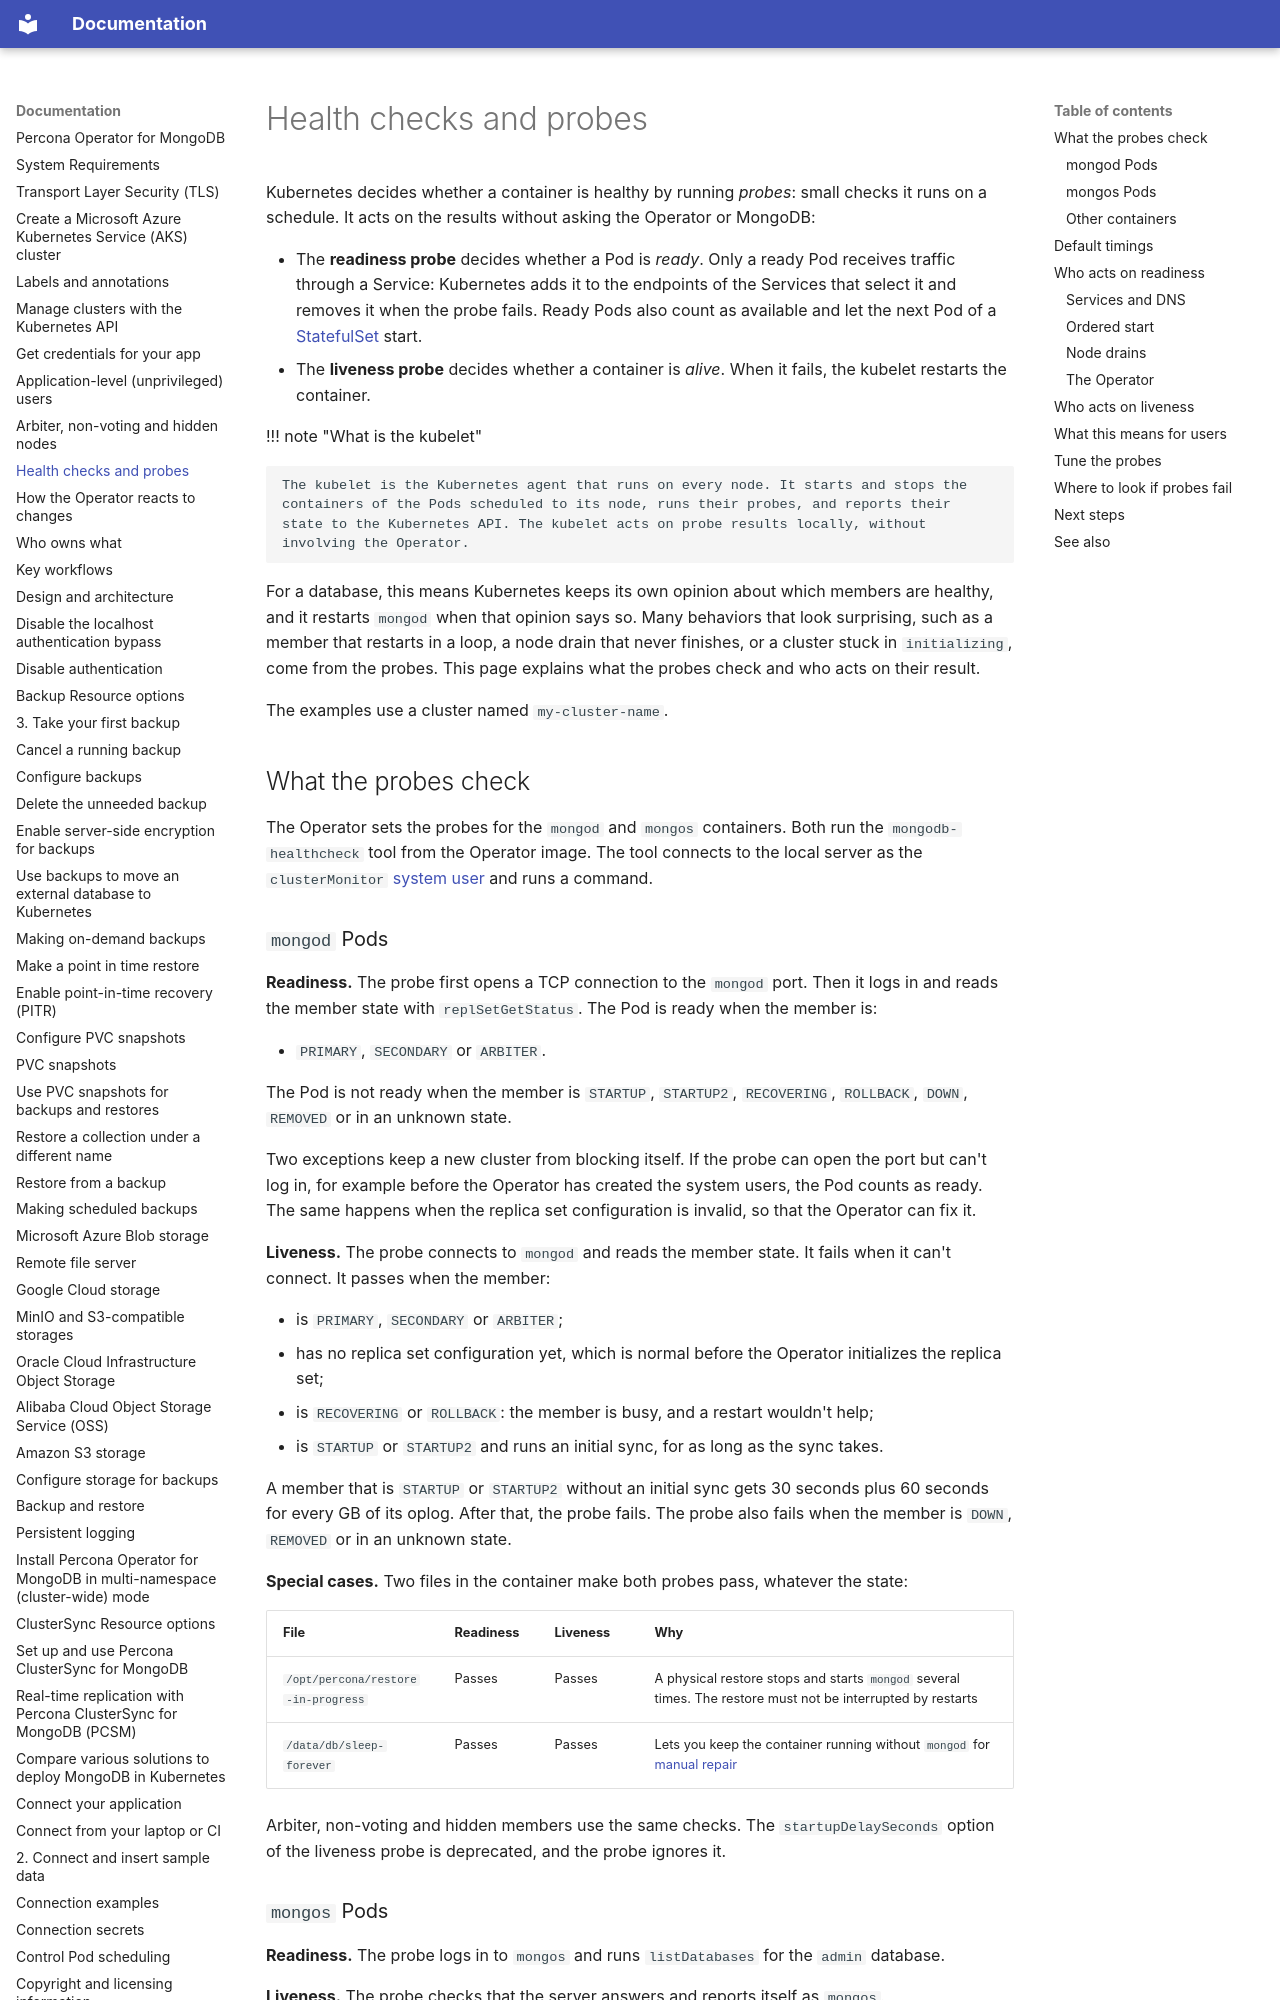

repository: percona/k8spsmdb-docs · page: architecture-probes/index.html · generator: mkdocs

# Health checks and probes

Kubernetes decides whether a container is healthy by running *probes*: small checks it runs on a schedule. It acts on the results without asking the Operator or MongoDB:

* The **readiness probe** decides whether a Pod is *ready*. Only a ready Pod receives traffic through a Service: Kubernetes adds it to the endpoints of the Services that select it and removes it when the probe fails. Ready Pods also count as available and let the next Pod of a [StatefulSet](glossary.md#statefulset) start.
* The **liveness probe** decides whether a container is *alive*. When it fails, the kubelet restarts the container.

!!! note "What is the kubelet"

    The kubelet is the Kubernetes agent that runs on every node. It starts and stops the containers of the Pods scheduled to its node, runs their probes, and reports their state to the Kubernetes API. The kubelet acts on probe results locally, without involving the Operator.

For a database, this means Kubernetes keeps its own opinion about which members are healthy, and it restarts `mongod` when that opinion says so. Many behaviors that look surprising, such as a member that restarts in a loop, a node drain that never finishes, or a cluster stuck in `initializing`, come from the probes. This page explains what the probes check and who acts on their result.

The examples use a cluster named `my-cluster-name`.

## What the probes check

The Operator sets the probes for the `mongod` and `mongos` containers. Both run the `mongodb-healthcheck` tool from the Operator image. The tool connects to the local server as the `clusterMonitor` [system user](system-users.md) and runs a command.

### `mongod` Pods

**Readiness.** The probe first opens a TCP connection to the `mongod` port. Then it logs in and reads the member state with `replSetGetStatus`. The Pod is ready when the member is:

* `PRIMARY`, `SECONDARY` or `ARBITER`.

The Pod is not ready when the member is `STARTUP`, `STARTUP2`, `RECOVERING`, `ROLLBACK`, `DOWN`, `REMOVED` or in an unknown state.

Two exceptions keep a new cluster from blocking itself. If the probe can open the port but can't log in, for example before the Operator has created the system users, the Pod counts as ready. The same happens when the replica set configuration is invalid, so that the Operator can fix it.

**Liveness.** The probe connects to `mongod` and reads the member state. It fails when it can't connect. It passes when the member:

* is `PRIMARY`, `SECONDARY` or `ARBITER`;
* has no replica set configuration yet, which is normal before the Operator initializes the replica set;
* is `RECOVERING` or `ROLLBACK`: the member is busy, and a restart wouldn't help;
* is `STARTUP` or `STARTUP2` and runs an initial sync, for as long as the sync takes.

A member that is `STARTUP` or `STARTUP2` without an initial sync gets 30 seconds plus 60 seconds for every GB of its oplog. After that, the probe fails. The probe also fails when the member is `DOWN`, `REMOVED` or in an unknown state.

**Special cases.** Two files in the container make both probes pass, whatever the state:

| File | Readiness | Liveness | Why |
| --- | --- | --- | --- |
| `/opt/percona/restore-in-progress` | Passes | Passes | A physical restore stops and starts `mongod` several times. The restore must not be interrupted by restarts |
| `/data/db/sleep-forever` | Passes | Passes | Lets you keep the container running without `mongod` for [manual repair](debug-shell.md#avoid-the-restart-on-fail-loop-for-percona-server-for-mongodb-containers) |

Arbiter, non-voting and hidden members use the same checks. The `startupDelaySeconds` option of the liveness probe is deprecated, and the probe ignores it.
